Image classification data set "data" (xuwang-goldenwater/medical-ai on GitHub). Class labels (3): bacterial, normal, viral.

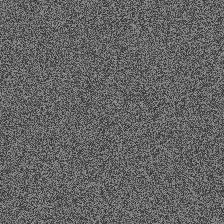
Label: normal

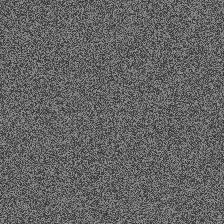
Label: normal

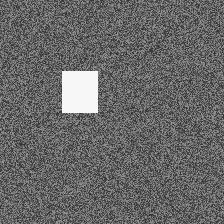
Label: bacterial

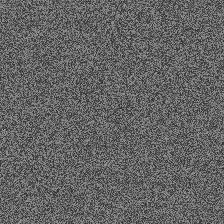
Label: normal

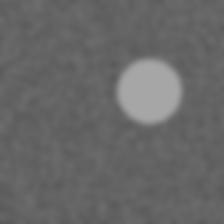
Label: viral

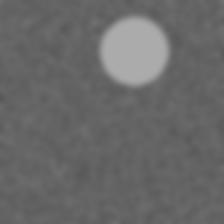
Label: viral
